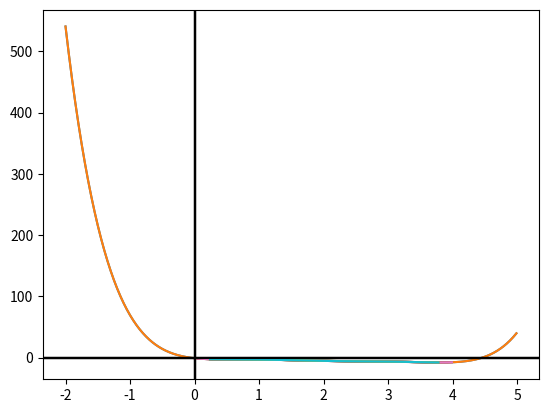

Here is the Python script that generated this plot:
import numpy as np
import matplotlib.pyplot as plt


n = 7
listX = [0.231, 0.848, 1.322, 2.224, 2.892, 3.333, 3.789]
listY = [-2.748, -3.225, -3.898, -5.908, -6.506, -7.236, -8.111]
finalDifferences = np.empty((n, n))
dividedDifferences = np.empty((n, n))
piecewiseLinearCoefficients = np.empty((2, n))
piecewiseQuadraticCoefficients = np.empty((3, int((n + 1) / 2)))
cubicSplineCoefficients = np.empty((4, n))


def lagrangePolynomial(x):
    result = 0
    for i in range(n):
        mul = 1
        for j in range(n):
            if i != j:
                mul *= (x - listX[j]) / (listX[i] - listX[j])
        result += listY[i] * mul
    return result


def printLagrangePolynomial():
    print("y=", end="")
    for i in range(n):
        mul = listY[i]
        for j in range(n):
            if i != j:
                mul /= (listX[i] - listX[j])
        print("{0:+}*".format(mul), end="")
        for j in range(n):
            if i != j:
                print("(x{0:+})".format(-listX[j]), end="")
    print(end="\n\n")
    xCoordinates = np.arange(-2, 5, 0.01)
    yCoordinates = np.array([lagrangePolynomial(x) for x in xCoordinates])
    plt.plot(xCoordinates, yCoordinates)
    plt.axhline(0, color='black')
    plt.axvline(0, color='black')
    plt.grid()
    plt.show()


def calculateFinalDifferences():
    global finalDifferences
    finalDifferences[0] = listY
    for i in range(1, n):
        for j in range(n - i):
            finalDifferences[i][j] = finalDifferences[i - 1][j + 1] - finalDifferences[i - 1][j]
    print("Таблица конечных разностей:")
    for i in range(0, n - 1):
        print("x({0})={1:+.3f}".format(i, listX[i]), end="   ")
        print("y({0})={1:+.3f}".format(i, listY[i]), end="   ")
        for j in range(1, n - i):
            print("/\\({0})y({1})={2:+.3f}".format(j, i, finalDifferences[j][i]), end="   ")
        print()
    print("x({0})={1:+.3f}".format(n - 1, listX[n - 1]), end="   ")
    print("y({0})={1:+.3f}".format(n - 1, listY[n - 1]), end="\n\n")


def calculateDividedDifferences():
    global dividedDifferences
    dividedDifferences[0] = listY
    for i in range(1, n):
        for j in range(n - i):
            dividedDifferences[i][j] = (dividedDifferences[i - 1][j + 1] - dividedDifferences[i - 1][j]) / (listX[j + i] - listX[j])
    print("Таблица разделенных разностей:")
    for i in range(0, n - 1):
        print("x({0})={1:+.3f}".format(i, listX[i]), end="   ")
        print("y({0})={1:+.3f}".format(i, listY[i]), end="   ")
        for j in range(1, n - i):
            print("f({0})y({1})={2:+.3f}".format(j, i, dividedDifferences[j][i]), end="   ")
        print()
    print("x({0})={1:+.3f}".format(n - 1, listX[n - 1]), end="   ")
    print("y({0})={1:+.3f}".format(n - 1, listY[n - 1]), end="\n\n")


def newtonPolynomial(x):
    result = listY[0]
    for i in range(1, n):
        mul = 1
        for j in range(i):
            mul *= (x - listX[j])
        result += dividedDifferences[i][0] * mul
    return result


def printNewtonPolynomial():
    print("y={0}".format(listY[0]), end="")
    for i in range(1, n):
        print("{0:+}*".format(dividedDifferences[i][0]), end="")
        for j in range(i):
            print("(x{0:+})".format(-listX[j]), end="")
    print(end="\n\n")
    xCoordinates = np.arange(-2, 5, 0.01)
    yCoordinates = np.array([newtonPolynomial(x) for x in xCoordinates])
    plt.plot(xCoordinates, yCoordinates)
    plt.axhline(0, color='black')
    plt.axvline(0, color='black')
    plt.grid()
    plt.show()


def calculatePiecewiseLinearCoefficients():
    for i in range(1, n):
        piecewiseLinearCoefficients[0][i] = (listY[i] - listY[i - 1]) / (listX[i] - listX[i - 1])
        piecewiseLinearCoefficients[1][i] = (listY[i - 1] * listX[i] - listY[i] * listX[i - 1]) / (listX[i] - listX[i - 1])


def piecewiseLinearApproximation(x):
    if x < listX[0]:
        return None
    if x > listX[n - 1]:
        return None
    for i in range(1, n):
        if x <= listX[i]:
            return piecewiseLinearCoefficients[0][i] * x + piecewiseLinearCoefficients[1][i]


def printPiecewiseLinearApproximation():
    calculatePiecewiseLinearCoefficients()
    print("Кусочно-линейная аппроксимация")
    for i in range(1, n):
        print("y ={0:.3f}*x{1:+.3f},   {2} <= x <= {3}".format(piecewiseLinearCoefficients[0][i],
                                                             piecewiseLinearCoefficients[1][i], listX[i - 1], listX[i]))
    print()
    xCoordinates = np.arange(-2, 5, 0.01)
    yCoordinates = np.array([piecewiseLinearApproximation(x) for x in xCoordinates])
    plt.plot(xCoordinates, yCoordinates)
    plt.axhline(0, color='black')
    plt.axvline(0, color='black')
    plt.grid()
    plt.show()


def calculatePiecewiseQuadraticCoefficients():
    for i in range(1, int((n + 1) / 2)):
        piecewiseQuadraticCoefficients[0][i] = (listY[2 * i] * (listX[2 * i - 1] - listX[2 * i - 2]) +
            listY[2 * i - 1] * (listX[2 * i - 2] - listX[2 * i]) + listY[2 * i - 2] * (listX[2 * i] - listX[2 * i - 1])) / \
            ((listX[2 * i] - listX[2 * i - 1]) * (listX[2 * i] - listX[2 * i - 2]) * (listX[2 * i - 1] - listX[2 * i - 2]))
        piecewiseQuadraticCoefficients[1][i] = (listY[2 * i] - listY[2 * i - 1] - piecewiseQuadraticCoefficients[0][i] *
            (listX[2 * i] ** 2 - listX[2 * i - 1] ** 2)) / (listX[2 * i] - listX[2 * i - 1])
        piecewiseQuadraticCoefficients[2][i] = listY[2 * i] - piecewiseQuadraticCoefficients[0][i] * \
            (listX[2 * i] ** 2) - piecewiseQuadraticCoefficients[1][i] * listX[2 * i]


def piecewiseQuadraticApproximation(x):
    if x < listX[0]:
        return None
    if x > listX[n - 1 if n % 2 == 1 else n - 2]:
        return None
    for i in range(1, int((n + 1) / 2)):
        if x <= listX[2 * i]:
            return piecewiseQuadraticCoefficients[0][i] * (x ** 2) + piecewiseQuadraticCoefficients[1][i] * x + \
                   piecewiseQuadraticCoefficients[2][i]


def printPiecewiseQuadraticApproximation():
    calculatePiecewiseQuadraticCoefficients()
    print("Кусочно-квадратичная аппроксимация")
    for i in range(1, int((n + 1) / 2)):
        print("y = {0:.3f}*x^2{1:+.3f}*x{2:+.3f},   {3} <= x <= {4}".format(piecewiseQuadraticCoefficients[0][i],
               piecewiseQuadraticCoefficients[1][i], piecewiseQuadraticCoefficients[2][i], listX[2 * i - 2], listX[2 * i]))
    print()
    xCoordinates = np.arange(-2, 5, 0.01)
    yCoordinates = np.array([piecewiseQuadraticApproximation(x) for x in xCoordinates])
    plt.plot(xCoordinates, yCoordinates)
    plt.axhline(0, color='black')
    plt.axvline(0, color='black')
    plt.grid()
    plt.show()


def calculateCubicSplineCoefficients():
    global cubicSplineCoefficients
    h = np.empty(n)
    l = np.empty(n)
    for i in range(1, n):
        h[i] = listX[i] - listX[i - 1]
        l[i] = (listY[i] - listY[i - 1]) / h[i]
    sigma = np.empty(n)
    sigma[1] = (-1.0 / 2) * h[2] / (h[1] + h[2])
    lambd = np.empty(n)
    lambd[1] = (3.0 / 2) * (l[2] - l[1]) / (h[1] + h[2])
    for i in range(3, n):
        sigma[i - 1] = -h[i] / (2 * h[i - 1] + 2 * h[i] + h[i - 1] * sigma[i - 2])
        lambd[i - 1] = (2 * l[i] - 3 * l[i - 1] - h[i - 1] * lambd[i - 2]) / (2 * h[i - 1] + 2 * h[i] + h[i - 1] * sigma[i - 2])
    cubicSplineCoefficients[2][n - 1] = 0
    cubicSplineCoefficients[2][0] = 0
    for i in range(n - 1, 1, -1):
        cubicSplineCoefficients[2][i - 1] = sigma[i - 1] * cubicSplineCoefficients[2][i] + lambd[i - 1]
    for i in range(1, n):
        cubicSplineCoefficients[0][i] = listY[i]
        cubicSplineCoefficients[1][i] = l[i] + (2.0 / 3) * cubicSplineCoefficients[2][i] * h[i] + (1.0 / 3) * h[i] * \
            cubicSplineCoefficients[2][i - 1]
        cubicSplineCoefficients[3][i] = (cubicSplineCoefficients[2][i] - cubicSplineCoefficients[2][i - 1]) / (3 * h[i])


def cubicSpline(x):
    if x < listX[0]:
        return None
    if x > listX[n - 1]:
        return None
    for i in range(1, n):
        if x <= listX[i]:
            return cubicSplineCoefficients[0][i] + cubicSplineCoefficients[1][i] * (x - listX[i]) + \
                        cubicSplineCoefficients[2][i] * ((x - listX[i]) ** 2) + cubicSplineCoefficients[3][i] * \
                        ((x - listX[i]) ** 3)


def printCubicSpline():
    calculateCubicSplineCoefficients()
    print("Кубическая аппроксимация")
    for i in range(1, n):
        print("y = {0:.3f}{1:+.3f}(x{6:+.3f}){2:+.3f}(x{6:+.3f})^2{3:+.3f}(x{6:+.3f})^3,   {4} <= x <= {5}".format(
            cubicSplineCoefficients[0][i], cubicSplineCoefficients[1][i], cubicSplineCoefficients[2][i],
            cubicSplineCoefficients[3][i], listX[i - 1], listX[i], -listX[i - 1]))
    print()
    xCoordinates = np.arange(-2, 5, 0.01)
    yCoordinates = np.array([cubicSpline(x) for x in xCoordinates])
    plt.plot(xCoordinates, yCoordinates)
    plt.axhline(0, color='black')
    plt.axvline(0, color='black')
    plt.grid()
    plt.show()


def printAllGraphics():
    xCoordinates = np.arange(0, 4, 0.01)
    yCoordinates1 = np.array([lagrangePolynomial(x) for x in xCoordinates])
    yCoordinates2 = np.array([newtonPolynomial(x) for x in xCoordinates])
    yCoordinates3 = np.array([piecewiseLinearApproximation(x) for x in xCoordinates])
    yCoordinates4 = np.array([piecewiseQuadraticApproximation(x) for x in xCoordinates])
    yCoordinates5 = np.array([cubicSpline(x) for x in xCoordinates])
    plt.plot(xCoordinates, yCoordinates1)
    plt.plot(xCoordinates, yCoordinates2)
    plt.plot(xCoordinates, yCoordinates3)
    plt.plot(xCoordinates, yCoordinates4)
    plt.plot(xCoordinates, yCoordinates5)
    plt.axhline(0, color='black')
    plt.axvline(0, color='black')
    plt.grid()
    plt.show()


def main():
    print("Промежуточные значения:")
    for i in range(n):
        print("f({0})={1}".format(listX[i], listY[i]), end="   ")
    print(end="\n\n")
    print("Интерполяционный многочлен Лагранжа:")
    printLagrangePolynomial()
    print("L(x1+x2)={0}".format(lagrangePolynomial(listX[1] + listX[2])), end="\n\n")
    calculateFinalDifferences()
    calculateDividedDifferences()
    print("Полином Ньютона:")
    printNewtonPolynomial()
    print("N(x1+x2)={0}".format(newtonPolynomial(listX[1] + listX[2])), end="\n\n")
    printPiecewiseLinearApproximation()
    printPiecewiseQuadraticApproximation()
    printCubicSpline()
    printAllGraphics()


if __name__ == '__main__':
    main()
